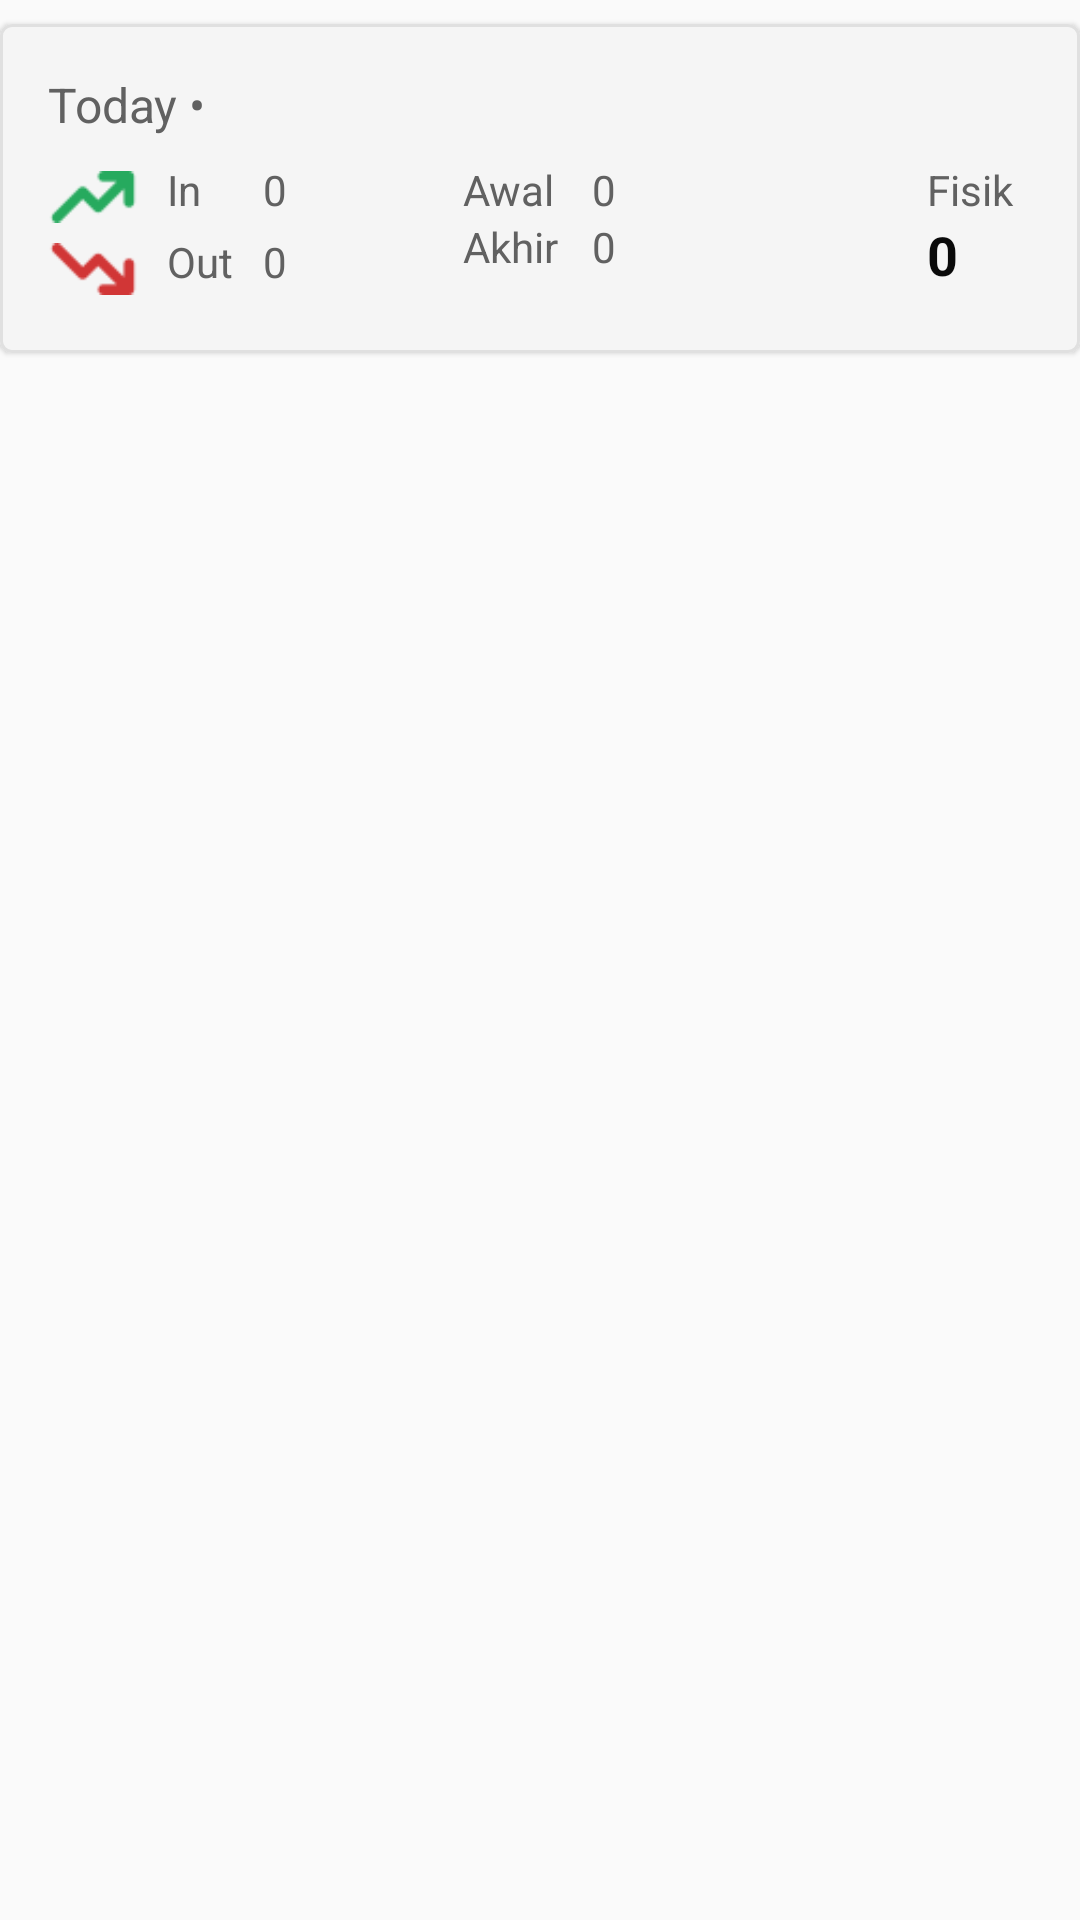

Write the Android layout XML for this screen, with the resource values it uses.
<!-- AndroidManifest.xml: application theme AppTheme -->
<!-- res/layout/listitem_stock_detail.xml -->
<?xml version="1.0" encoding="utf-8"?>
<LinearLayout xmlns:android="http://schemas.android.com/apk/res/android"
    xmlns:aapt="http://schemas.android.com/aapt"
    xmlns:sweet="http://schemas.android.com/apk/res-auto"
    android:layout_width="match_parent"
    android:layout_height="wrap_content"
    android:clipToPadding="false"
    android:orientation="vertical"
    android:paddingTop="8dp"
    android:paddingBottom="8dp">

    <com.google.android.material.card.MaterialCardView
        android:id="@+id/cardview"
        android:layout_width="match_parent"
        android:layout_height="wrap_content"
        android:backgroundTint="#f5f5f5"
        android:clipToPadding="false"
        android:elevation="8dp"
        android:theme="@style/Theme.MaterialComponents.DayNight.NoActionBar.Bridge"
        sweet:cardCornerRadius="4dp"
        sweet:strokeColor="#e0e0e0"
        sweet:strokeWidth="1dp">

        <LinearLayout
            android:id="@+id/lineartoko"
            android:layout_width="match_parent"
            android:layout_height="wrap_content"
            android:layout_below="@+id/status"
            android:layout_margin="16dp"
            android:orientation="vertical">

            <TextView
                android:id="@+id/date"
                android:layout_width="wrap_content"
                android:layout_height="wrap_content"
                android:text="Today •"
                android:textColor="#616161"
                android:textSize="16sp" />

            <RelativeLayout
                android:layout_width="match_parent"
                android:layout_height="wrap_content"
                android:layout_marginTop="8dp">

                <LinearLayout
                    android:layout_width="wrap_content"
                    android:layout_height="wrap_content"
                    android:layout_alignParentLeft="true"
                    android:orientation="vertical">

                    <LinearLayout
                        android:layout_width="match_parent"
                        android:layout_height="wrap_content">

                        <ImageView
                            android:id="@+id/image_in"
                            android:layout_width="30dp"
                            android:layout_height="wrap_content"
                            android:layout_gravity="center"
                            android:src="@drawable/ic_in" />

                        <TextView
                            android:layout_width="25dp"
                            android:layout_height="wrap_content"
                            android:layout_marginLeft="9.6dp"
                            android:layout_toRightOf="@+id/image_in"
                            android:text="In"
                            android:textColor="#616161"
                            android:textSize="14sp" />

                        <TextView
                            android:id="@+id/in"
                            android:layout_width="wrap_content"
                            android:layout_height="wrap_content"
                            android:layout_alignParentRight="true"
                            android:layout_marginLeft="7dp"
                            android:text="0"
                            android:textColor="#616161"
                            android:textSize="14sp" />
                    </LinearLayout>

                    <LinearLayout
                        android:layout_width="wrap_content"
                        android:layout_height="wrap_content"
                        android:orientation="vertical">

                        <LinearLayout
                            android:layout_width="match_parent"
                            android:layout_height="wrap_content">

                            <ImageView
                                android:id="@+id/image_out"
                                android:layout_width="30dp"
                                android:layout_height="wrap_content"
                                android:layout_gravity="center"
                                android:src="@drawable/ic_out" />

                            <TextView
                                android:layout_width="25dp"
                                android:layout_height="wrap_content"
                                android:layout_marginLeft="9.6dp"
                                android:layout_toRightOf="@+id/image_in"
                                android:text="Out"
                                android:textColor="#616161"
                                android:textSize="14sp" />

                            <TextView
                                android:id="@+id/out"
                                android:layout_width="wrap_content"
                                android:layout_height="wrap_content"
                                android:layout_alignParentRight="true"
                                android:layout_marginLeft="7dp"
                                android:text="0"
                                android:textColor="#616161"
                                android:textSize="14sp" />
                        </LinearLayout>
                    </LinearLayout>
                </LinearLayout>

                <LinearLayout
                    android:layout_width="wrap_content"
                    android:layout_height="wrap_content"
                    android:layout_centerHorizontal="true"
                    android:orientation="vertical">

                    <LinearLayout
                        android:layout_width="match_parent"
                        android:layout_height="wrap_content">

                        <TextView
                            android:layout_width="35dp"
                            android:layout_height="wrap_content"
                            android:text="Awal"
                            android:textColor="#616161"
                            android:textSize="14sp" />

                        <TextView
                            android:id="@+id/awal"
                            android:layout_width="wrap_content"
                            android:layout_height="wrap_content"
                            android:layout_alignParentRight="true"
                            android:layout_marginLeft="8dp"
                            android:text="0"
                            android:textColor="#616161"
                            android:textSize="14sp" />
                    </LinearLayout>

                    <LinearLayout
                        android:layout_width="match_parent"
                        android:layout_height="wrap_content">

                        <TextView
                            android:layout_width="35dp"
                            android:layout_height="wrap_content"
                            android:text="Akhir"
                            android:textColor="#616161"
                            android:textSize="14sp" />

                        <TextView
                            android:id="@+id/akhir"
                            android:layout_width="wrap_content"
                            android:layout_height="wrap_content"
                            android:layout_alignParentRight="true"
                            android:layout_marginLeft="8dp"
                            android:text="0"
                            android:textColor="#616161"
                            android:textSize="14sp" />
                    </LinearLayout>
                </LinearLayout>

                <LinearLayout
                    android:layout_width="wrap_content"
                    android:layout_height="wrap_content"
                    android:layout_alignParentRight="true"
                    android:orientation="vertical">

                    <TextView
                        android:layout_width="35dp"
                        android:layout_height="wrap_content"
                        android:text="Fisik"
                        android:textColor="#616161"
                        android:textSize="14sp" />

                    <TextView
                        android:id="@+id/stock_fisik"
                        android:layout_width="wrap_content"
                        android:layout_height="wrap_content"
                        android:text="0"
                        android:textColor="#0a0a0a"
                        android:textSize="18sp"
                        android:textStyle="bold" />
                </LinearLayout>
            </RelativeLayout>
        </LinearLayout>
    </com.google.android.material.card.MaterialCardView>
</LinearLayout>
<!-- resources referenced by this layout -->
<resources>
  <!-- drawable ic_in: png bitmap (drawable, 488 bytes) -->
  <!-- drawable ic_out: png bitmap (drawable, 477 bytes) -->
  <style name="AppTheme" parent="Theme.MaterialComponents.Light.NoActionBar.Bridge">
          
          <item name="colorPrimary">#0F4C81</item>
          <item name="colorPrimaryDark">#0F4C81</item>
          <item name="colorAccent">#0F4C81</item>
      </style>
</resources>
